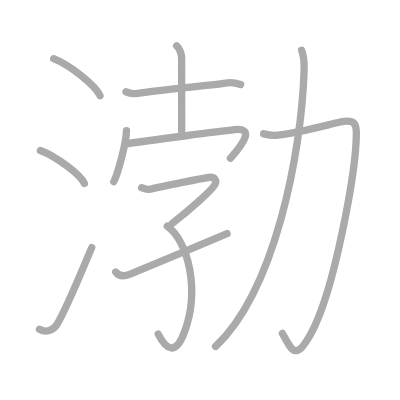
t = 0.00 s
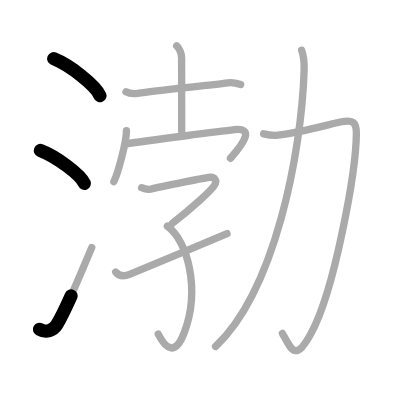
t = 2.50 s
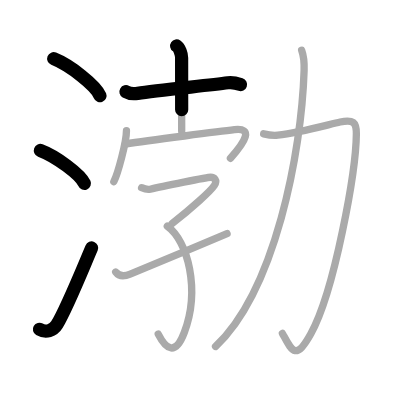
t = 4.75 s
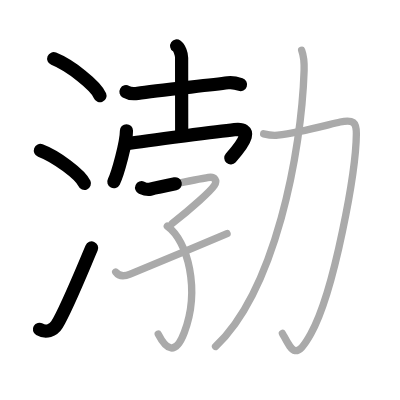
t = 7.25 s
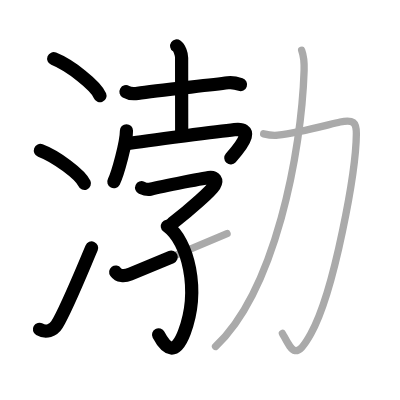
t = 9.50 s
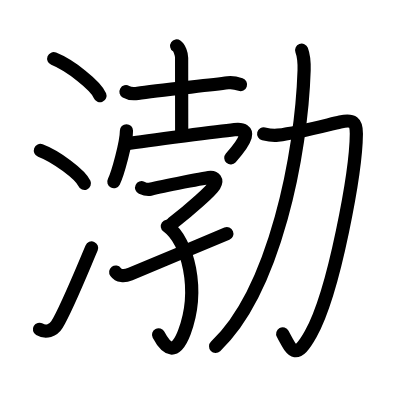
t = 12.00 s

The animated SVG that drew these frames (rendered in a browser with its animation timeline set to each time). Animation: 12 SMIL elements (animate=12); one cycle of 12.00 s.

<?xml version="1.0" standalone="no"?>
<!DOCTYPE svg PUBLIC "-//W3C//DTD SVG 1.1//EN"   "http://www.w3.org/Graphics/SVG/1.1/DTD/svg11.dtd">
<svg width="400px" height="400px"  version="1.1" xmlns="http://www.w3.org/2000/svg">
  <defs>
    <marker id="Triangle" viewBox="0 0 10 10" refX="0" refY="5" markerUnits="strokeWidth" markerWidth="3" style="stroke-opacity:0%;fill:#aaaaaa;" markerHeight="2" orient="auto">
      <path d="M 0 0 L 10 5 L 0 10 z" />
    </marker>
    
    <marker id="Arrow" viewBox="0 0 10 10" refX="5" refY="5" markerUnits="strokeWidth" markerWidth="1.8" style="stroke-opacity:0%;fill:#770000;" markerHeight="2" orient="auto">
      <path d="M 0 4 L 6 4 L 4 1 L 10 5 L 4 9 L 6 6 L 0 6 z" />
        <circle cx="5" cy="5" r="5" />
      </marker>
    
    <marker id="TriangleRed" viewBox="0 0 10 10" refX="0" refY="5" markerUnits="strokeWidth" markerWidth="3" style="stroke-opacity:0%;fill:#CC0000;" markerHeight="2" orient="auto">
      <path d="M 0 0 L 10 5 L 0 10 z" />
    </marker>
    
    <marker id="ArrowRed" viewBox="0 0 10 10" refX="5" refY="5" markerUnits="strokeWidth" markerWidth="1.8" style="stroke-opacity:0%;fill:#CC0000;" markerHeight="2" orient="auto">
      <path d="M 0 4 L 6 4 L 4 1 L 10 5 L 4 9 L 6 6 L 0 6 z" />
        <circle cx="5" cy="5" r="5" />
      </marker>
    
  </defs>
  
  <path style="fill:#ffffff; fill-opacity:100%; fill-rule:evenodd; stroke-width:0;" d="M 0 0 L 400px 0 L 400px 400px L 0 400px L 0 0" />

  <g transform="scale(3.6697247706422 3.6697247706422)">
<path style="fill:none; fill-opacity:0%; fill-rule:evenodd; stroke:#aaaaaa; stroke-opacity:100%; stroke-width: 1.5pt; stroke-linejoin:round; stroke-linecap:round;" d="M14.63 16c4.45 1.78 11.5 7.32 12.62 10.09"></path>
<path style="fill:none; fill-opacity:0%; fill-rule:evenodd; stroke:#aaaaaa; stroke-opacity:100%; stroke-width: 1.5pt; stroke-linejoin:round; stroke-linecap:round;" d="M11 41c4.24 1.59 10.94 6.53 12 9"></path>
<path style="fill:none; fill-opacity:0%; fill-rule:evenodd; stroke:#aaaaaa; stroke-opacity:100%; stroke-width: 1.5pt; stroke-linejoin:round; stroke-linecap:round;" d="M10.75 89.73c1.75 1.02 3.81 0.32 4.75-1.25c2.75-4.57 7-15.16 9.5-20.99"></path>
<path style="fill:none; fill-opacity:0%; fill-rule:evenodd; stroke:#aaaaaa; stroke-opacity:100%; stroke-width: 1.5pt; stroke-linejoin:round; stroke-linecap:round;" d="M34.33 25c0.81 0.47 2.39 0.57 3.2 0.44c5.14-0.81 18.86-2.12 24.57-2.87c1.34-0.18 2.79 0.25 3.47 0.48"></path>
<path style="fill:none; fill-opacity:0%; fill-rule:evenodd; stroke:#aaaaaa; stroke-opacity:100%; stroke-width: 1.5pt; stroke-linejoin:round; stroke-linecap:round;" d="M48.14 12.5c0.75 0.5 1.35 2.23 1.35 3.25c0 7.25 0.02 14.5 0.02 20"></path>
<path style="fill:none; fill-opacity:0%; fill-rule:evenodd; stroke:#aaaaaa; stroke-opacity:100%; stroke-width: 1.5pt; stroke-linejoin:round; stroke-linecap:round;" d="M34.46 35.63c0 3.14-2.37 11.77-3.44 13.87"></path>
<path style="fill:none; fill-opacity:0%; fill-rule:evenodd; stroke:#aaaaaa; stroke-opacity:100%; stroke-width: 1.5pt; stroke-linejoin:round; stroke-linecap:round;" d="M34.19 39.24c6.42-0.99 26.4-3.53 29.7-3.9c5.15-0.59 3.05 3.16-1.09 7.78"></path>
<path style="fill:none; fill-opacity:0%; fill-rule:evenodd; stroke:#aaaaaa; stroke-opacity:100%; stroke-width: 1.5pt; stroke-linejoin:round; stroke-linecap:round;" d="M38.59 51.15c0.53 0.24 1.53 0.61 2.33 0.42c3.33-0.82 15.56-3.26 16.49-3.26s1.93 0.74 1.01 2.21c-0.93 1.47-6.16 6.23-11.55 10.4"></path>
<path style="fill:none; fill-opacity:0%; fill-rule:evenodd; stroke:#aaaaaa; stroke-opacity:100%; stroke-width: 1.5pt; stroke-linejoin:round; stroke-linecap:round;" d="M45.59 61.65c5.61 3.99 9.01 17.28 4.64 28.93c-2.4 6.38-4.91 4.78-7.11 0.47"></path>
<path style="fill:none; fill-opacity:0%; fill-rule:evenodd; stroke:#aaaaaa; stroke-opacity:100%; stroke-width: 1.5pt; stroke-linejoin:round; stroke-linecap:round;" d="M31.53 74.13c0.8 1.09 2.26 1.25 3.94 0.58c3.59-1.43 21.17-8.92 26.4-11.05"></path>
<path style="fill:none; fill-opacity:0%; fill-rule:evenodd; stroke:#aaaaaa; stroke-opacity:100%; stroke-width: 1.5pt; stroke-linejoin:round; stroke-linecap:round;" d="M71.85 36.47c1.17 0.28 2.37 0.53 3.84 0.36c6.07-0.69 14.19-3 17-3.59c3.56-0.74 4.44 0.03 4.42 3.19C97.02 46.5 91.2 79.3 84.67 91.03c-4.17 7.47-5.17 4.47-7.71-0.18"></path>
<path style="fill:none; fill-opacity:0%; fill-rule:evenodd; stroke:#aaaaaa; stroke-opacity:100%; stroke-width: 1.5pt; stroke-linejoin:round; stroke-linecap:round;" d="M82.2 13.68c0.58 1.54 0.75 2.77 0.67 5.51c-0.7 22.37-7.91 59.91-24.14 75.22"></path>

<path style="fill:none; fill-opacity:0%; fill-rule:evenodd; stroke:#000000; stroke-opacity:100%; stroke-width: 2.7pt; stroke-linejoin:round; stroke-linecap:round;" d="M14.63 16c4.45 1.78 11.5 7.32 12.62 10.09" pathLength="100" stroke-dashoffset="100" stroke-dasharray="100 105"><animate id="dashAnim1" attributeName="stroke-dashoffset" from="100" to="0" dur="1s" calcMode="linear" fill="freeze"/></path>
<path style="fill:none; fill-opacity:0%; fill-rule:evenodd; stroke:#000000; stroke-opacity:100%; stroke-width: 2.7pt; stroke-linejoin:round; stroke-linecap:round;" d="M11 41c4.24 1.59 10.94 6.53 12 9" pathLength="100" stroke-dashoffset="100" stroke-dasharray="100 105"><animate id="dashAnim2" attributeName="stroke-dashoffset" from="100" to="0" dur="1s" calcMode="linear" begin="dashAnim1.end" fill="freeze"/></path>
<path style="fill:none; fill-opacity:0%; fill-rule:evenodd; stroke:#000000; stroke-opacity:100%; stroke-width: 2.7pt; stroke-linejoin:round; stroke-linecap:round;" d="M10.75 89.73c1.75 1.02 3.81 0.32 4.75-1.25c2.75-4.57 7-15.16 9.5-20.99" pathLength="100" stroke-dashoffset="100" stroke-dasharray="100 105"><animate id="dashAnim3" attributeName="stroke-dashoffset" from="100" to="0" dur="1s" calcMode="linear" begin="dashAnim2.end" fill="freeze"/></path>
<path style="fill:none; fill-opacity:0%; fill-rule:evenodd; stroke:#000000; stroke-opacity:100%; stroke-width: 2.7pt; stroke-linejoin:round; stroke-linecap:round;" d="M34.33 25c0.81 0.47 2.39 0.57 3.2 0.44c5.14-0.81 18.86-2.12 24.57-2.87c1.34-0.18 2.79 0.25 3.47 0.48" pathLength="100" stroke-dashoffset="100" stroke-dasharray="100 105"><animate id="dashAnim4" attributeName="stroke-dashoffset" from="100" to="0" dur="1s" calcMode="linear" begin="dashAnim3.end" fill="freeze"/></path>
<path style="fill:none; fill-opacity:0%; fill-rule:evenodd; stroke:#000000; stroke-opacity:100%; stroke-width: 2.7pt; stroke-linejoin:round; stroke-linecap:round;" d="M48.14 12.5c0.75 0.5 1.35 2.23 1.35 3.25c0 7.25 0.02 14.5 0.02 20" pathLength="100" stroke-dashoffset="100" stroke-dasharray="100 105"><animate id="dashAnim5" attributeName="stroke-dashoffset" from="100" to="0" dur="1s" calcMode="linear" begin="dashAnim4.end" fill="freeze"/></path>
<path style="fill:none; fill-opacity:0%; fill-rule:evenodd; stroke:#000000; stroke-opacity:100%; stroke-width: 2.7pt; stroke-linejoin:round; stroke-linecap:round;" d="M34.46 35.63c0 3.14-2.37 11.77-3.44 13.87" pathLength="100" stroke-dashoffset="100" stroke-dasharray="100 105"><animate id="dashAnim6" attributeName="stroke-dashoffset" from="100" to="0" dur="1s" calcMode="linear" begin="dashAnim5.end" fill="freeze"/></path>
<path style="fill:none; fill-opacity:0%; fill-rule:evenodd; stroke:#000000; stroke-opacity:100%; stroke-width: 2.7pt; stroke-linejoin:round; stroke-linecap:round;" d="M34.19 39.24c6.42-0.99 26.4-3.53 29.7-3.9c5.15-0.59 3.05 3.16-1.09 7.78" pathLength="100" stroke-dashoffset="100" stroke-dasharray="100 105"><animate id="dashAnim7" attributeName="stroke-dashoffset" from="100" to="0" dur="1s" calcMode="linear" begin="dashAnim6.end" fill="freeze"/></path>
<path style="fill:none; fill-opacity:0%; fill-rule:evenodd; stroke:#000000; stroke-opacity:100%; stroke-width: 2.7pt; stroke-linejoin:round; stroke-linecap:round;" d="M38.59 51.15c0.53 0.24 1.53 0.61 2.33 0.42c3.33-0.82 15.56-3.26 16.49-3.26s1.93 0.74 1.01 2.21c-0.93 1.47-6.16 6.23-11.55 10.4" pathLength="100" stroke-dashoffset="100" stroke-dasharray="100 105"><animate id="dashAnim8" attributeName="stroke-dashoffset" from="100" to="0" dur="1s" calcMode="linear" begin="dashAnim7.end" fill="freeze"/></path>
<path style="fill:none; fill-opacity:0%; fill-rule:evenodd; stroke:#000000; stroke-opacity:100%; stroke-width: 2.7pt; stroke-linejoin:round; stroke-linecap:round;" d="M45.59 61.65c5.61 3.99 9.01 17.28 4.64 28.93c-2.4 6.38-4.91 4.78-7.11 0.47" pathLength="100" stroke-dashoffset="100" stroke-dasharray="100 105"><animate id="dashAnim9" attributeName="stroke-dashoffset" from="100" to="0" dur="1s" calcMode="linear" begin="dashAnim8.end" fill="freeze"/></path>
<path style="fill:none; fill-opacity:0%; fill-rule:evenodd; stroke:#000000; stroke-opacity:100%; stroke-width: 2.7pt; stroke-linejoin:round; stroke-linecap:round;" d="M31.53 74.13c0.8 1.09 2.26 1.25 3.94 0.58c3.59-1.43 21.17-8.92 26.4-11.05" pathLength="100" stroke-dashoffset="100" stroke-dasharray="100 105"><animate id="dashAnim10" attributeName="stroke-dashoffset" from="100" to="0" dur="1s" calcMode="linear" begin="dashAnim9.end" fill="freeze"/></path>
<path style="fill:none; fill-opacity:0%; fill-rule:evenodd; stroke:#000000; stroke-opacity:100%; stroke-width: 2.7pt; stroke-linejoin:round; stroke-linecap:round;" d="M71.85 36.47c1.17 0.28 2.37 0.53 3.84 0.36c6.07-0.69 14.19-3 17-3.59c3.56-0.74 4.44 0.03 4.42 3.19C97.02 46.5 91.2 79.3 84.67 91.03c-4.17 7.47-5.17 4.47-7.71-0.18" pathLength="100" stroke-dashoffset="100" stroke-dasharray="100 105"><animate id="dashAnim11" attributeName="stroke-dashoffset" from="100" to="0" dur="1s" calcMode="linear" begin="dashAnim10.end" fill="freeze"/></path>
<path style="fill:none; fill-opacity:0%; fill-rule:evenodd; stroke:#000000; stroke-opacity:100%; stroke-width: 2.7pt; stroke-linejoin:round; stroke-linecap:round;" d="M82.2 13.68c0.58 1.54 0.75 2.77 0.67 5.51c-0.7 22.37-7.91 59.91-24.14 75.22" pathLength="100" stroke-dashoffset="100" stroke-dasharray="100 105"><animate id="dashAnim12" attributeName="stroke-dashoffset" from="100" to="0" dur="1s" calcMode="linear" begin="dashAnim11.end" fill="freeze"/></path>

</g>

</svg>  
          
